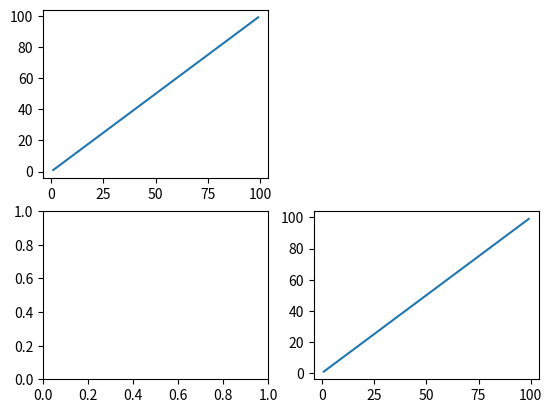

Generate this figure with matplotlib: (Note: this script raises an exception after producing the figure.)
#!/usr/bin/env python
# coding: utf-8

# In[2]:


import pandas as pd
import numpy as np
import matplotlib.pyplot as plt


# In[26]:


plt.subplot(2,2,1)
a = np.arange(1,100,2)
b = np.arange(1,100,2)
plt.plot(a,b)
 
plt.subplot(2,2,4)
a = np.arange(1,100,2)
b = np.arange(1,100,2)
plt.plot(a,b)

plt.subplot(2,2,3)
a = np.array([4,10])

plt.plot(a,b)
plt.show()


# In[27]:


a = np.linspace(1,10,12)
a


# In[30]:


a = np.array([1,10])
a

